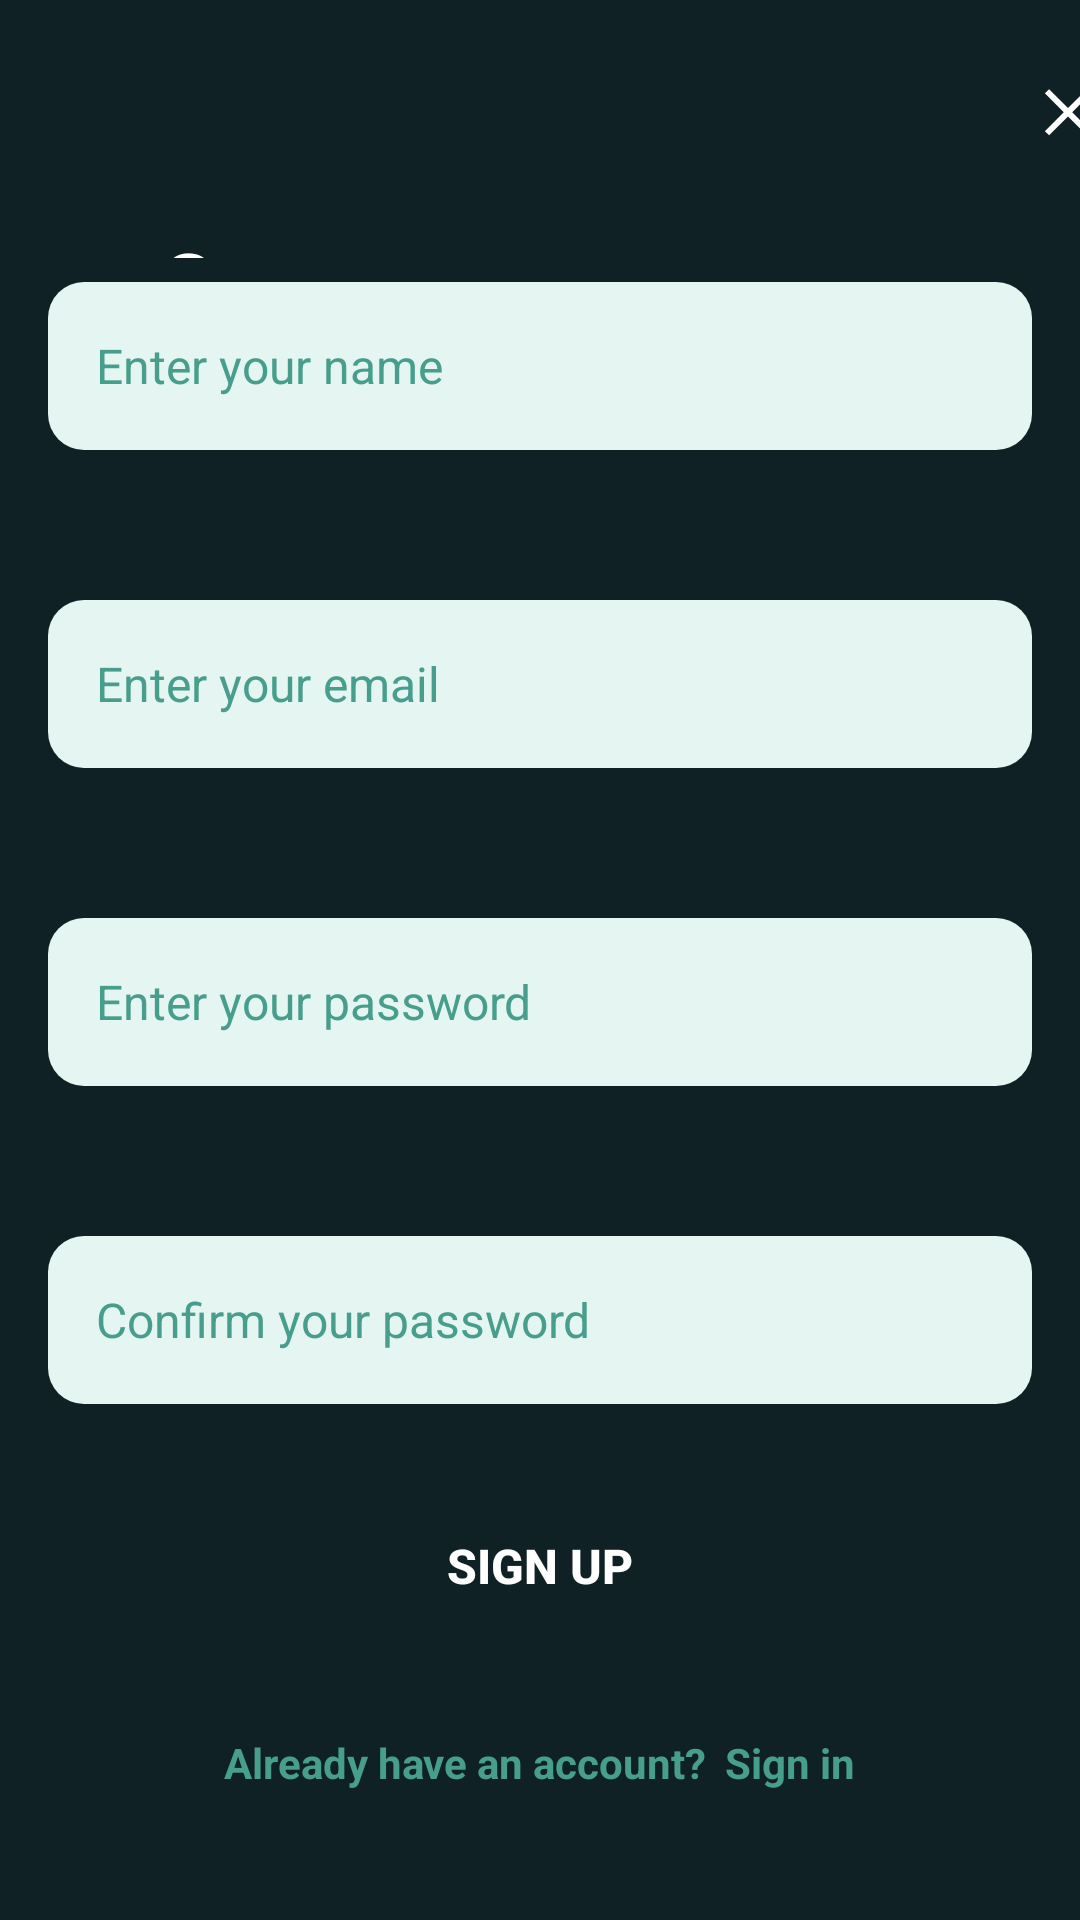

Android layout source for this screen:
<!-- AndroidManifest.xml: application theme Theme.MediPal -->
<!-- res/layout/activity_signup.xml -->
<?xml version="1.0" encoding="utf-8"?>
<LinearLayout xmlns:android="http://schemas.android.com/apk/res/android"
    xmlns:tools="http://schemas.android.com/tools"
    android:layout_width="match_parent"
    android:layout_height="match_parent"
    android:background="#0F2124"
    android:orientation="vertical"
    android:gravity="center_horizontal"
    tools:context=".LoginActivity">

    <LinearLayout
        android:id="@+id/linearLayout"
        android:layout_width="match_parent"
        android:layout_height="51dp"
        android:layout_marginTop="0dp"
        android:layout_marginBottom="0dp"
        android:orientation="vertical">

        <LinearLayout
            android:id="@+id/linearLayout"
            android:layout_width="60dp"
            android:layout_height="40dp"
            android:layout_marginTop="16dp"
            android:layout_marginBottom="8dp"
            android:layout_marginStart="326dp"
            android:layout_marginEnd="16dp"
            android:gravity="center"
            android:orientation="vertical"
            tools:ignore="DuplicateIds,UselessParent,VisualLintBounds">

            <ImageView
                android:id="@+id/closeIcon"
                android:layout_width="24dp"
                android:layout_height="24dp"
                android:src="@drawable/ic_cross"
                android:contentDescription="@string/close"
                android:tint="@android:color/white"
                tools:ignore="UseAppTint" />
        </LinearLayout>

    </LinearLayout>

    
    <LinearLayout
        android:layout_width="match_parent"
        android:layout_height="0dp"
        android:layout_weight="1"
        android:gravity="center">   

        <TextView
            android:id="@+id/textView"
            android:textColor="#FFFFFF"
            android:textSize="28sp"
            android:textStyle="bold"
            android:layout_marginTop="20dp"
            android:layout_marginBottom="12dp"
            android:layout_marginHorizontal="16dp"
            android:layout_height="wrap_content"
            android:layout_width="wrap_content"
            android:text="@string/create_your_account"
            />
    </LinearLayout>


    
    <EditText
        android:id="@+id/etName"
        android:layout_width="match_parent"
        android:layout_height="56dp"
        android:layout_marginHorizontal="16dp"
        android:background="@drawable/email"
        android:hint="@string/enter_your_name"
        android:inputType="textPersonName"
        android:paddingStart="16dp"
        android:textColor="#070707"
        android:textColorHint="#479E8C"
        android:textSize="16sp"
        tools:ignore="Autofill,DuplicateIds,RtlSymmetry,TextContrastCheck,VisualLintTextFieldSize" />

    
    <View
        android:layout_width="match_parent"
        android:layout_height="50dp" />

    
    <EditText
        android:id="@+id/etEmail"
        android:layout_width="match_parent"
        android:layout_height="56dp"
        android:layout_marginHorizontal="16dp"
        android:background="@drawable/email"
        android:hint="@string/enter_your_email"
        android:inputType="textEmailAddress"
        android:paddingStart="16dp"
        android:textColor="#090909"
        android:textColorHint="#479E8C"
        android:textSize="16sp"
        tools:ignore="Autofill,RtlSymmetry,TextContrastCheck,VisualLintTextFieldSize" />

    
    <View
        android:layout_width="match_parent"
        android:layout_height="50dp" />

    <EditText
        android:id="@+id/etPassword"
        android:layout_width="match_parent"
        android:layout_height="56dp"
        android:layout_marginHorizontal="16dp"
        android:background="@drawable/email"
        android:hint="@string/enter_your_password"
        android:inputType="textPassword"
        android:paddingStart="16dp"
        android:textColor="#070707"
        android:textColorHint="#479E8C"
        android:textSize="16sp"
        tools:ignore="Autofill,DuplicateIds,RtlSymmetry,TextContrastCheck,VisualLintTextFieldSize" />

    
    <View
        android:layout_width="match_parent"
        android:layout_height="50dp" />

    <EditText
        android:id="@+id/etCfPassword"
        android:layout_width="match_parent"
        android:layout_height="56dp"
        android:layout_marginHorizontal="16dp"
        android:background="@drawable/email"
        android:hint="@string/confirm_your_password"
        android:inputType="textPassword"
        android:paddingStart="16dp"
        android:textColor="#070707"
        android:textColorHint="#479E8C"
        android:textSize="16sp"
        tools:ignore="Autofill,DuplicateIds,RtlSymmetry,TextContrastCheck,VisualLintTextFieldSize" />

    
    <View
        android:layout_width="match_parent"
        android:layout_height="18dp" />



    
    <Button
        android:id="@+id/btnSignUp"
        android:layout_width="match_parent"
        android:layout_height="48dp"
        android:layout_marginHorizontal="16dp"
        android:layout_marginVertical="12dp"
        android:background="@drawable/login"
        android:text="@string/sign_ups"
        android:textColor="#FFFFFF"
        android:textSize="16sp"
        android:textStyle="bold"
        tools:ignore="HardcodedText,VisualLintButtonSize" />

    
    <LinearLayout
        android:layout_width="match_parent"
        android:layout_height="wrap_content"
        android:gravity="center"
        android:orientation="horizontal"
        android:layout_marginTop="20dp">

        <TextView
            android:id="@+id/tvAccount"
            android:layout_width="wrap_content"
            android:layout_height="wrap_content"
            android:text="@string/already_have_an_account"
            android:textColor="#479E8C"
            android:textSize="14sp"
            android:textStyle="bold" />

        <TextView
            android:id="@+id/tvSignin"
            android:layout_width="wrap_content"
            android:layout_height="wrap_content"
            android:layout_marginStart="6dp"
            android:text="@string/sign_in"
            android:textColor="#479E8C"
            android:textSize="14sp"
            android:textStyle="bold" />
    </LinearLayout>

    
    <LinearLayout
        android:layout_width="match_parent"
        android:layout_height="0dp"
        android:layout_weight="1"
        tools:ignore="UselessLeaf" />

</LinearLayout>
<!-- resources referenced by this layout -->
<resources>
  <!-- drawable email (drawable) -->
  <?xml version="1.0" encoding="utf-8"?>
  <shape xmlns:android="http://schemas.android.com/apk/res/android">
      <solid
          android:color="#E5F5F2"
          />
      <corners
          android:radius="12dp"
          />
  </shape>
  <!-- drawable ic_cross (drawable) -->
  <vector xmlns:android="http://schemas.android.com/apk/res/android"
      android:width="24dp"
      android:height="24dp"
      android:viewportWidth="24"
      android:viewportHeight="24">
  
      <path
          android:fillColor="#FFFFFF"
          android:pathData="M18.3,5.71 L12,12 L5.71,5.71 L4.29,7.12 L10.59,13.41 L4.29,19.71 L5.71,21.12 L12,14.83 L18.29,21.12 L19.71,19.71 L13.41,13.41 L19.71,7.12 Z"/>
  </vector>
  <string name="already_have_an_account">Already have an account?</string>
  <string name="close">close</string>
  <string name="confirm_your_password">Confirm your password</string>
  <string name="create_your_account">Create your account</string>
  <string name="enter_your_email">Enter your email</string>
  <string name="enter_your_name">Enter your name</string>
  <string name="enter_your_password">Enter your password</string>
  <string name="sign_in">Sign in</string>
  <string name="sign_ups">Sign Up</string>
  <style name="Theme.MediPal" parent="Theme.MaterialComponents.DayNight.NoActionBar">
          <item name="colorPrimary">@color/mdp_primary</item>
          <item name="colorPrimaryVariant">@color/mdp_primary</item>
          <item name="colorOnPrimary">@color/mdp_onPrimary</item>
          <item name="colorSecondary">@color/mdp_accent</item>
          <item name="android:colorBackground">@color/mdp_background</item>
          <item name="android:statusBarColor">@color/mdp_primary</item>
      </style>
  <color name="mdp_primary">#2E7D32</color>
  <color name="mdp_onPrimary">#FFFFFF</color>
  <color name="mdp_accent">#FFB300</color>
  <color name="mdp_background">#F5F5F5</color>
</resources>
